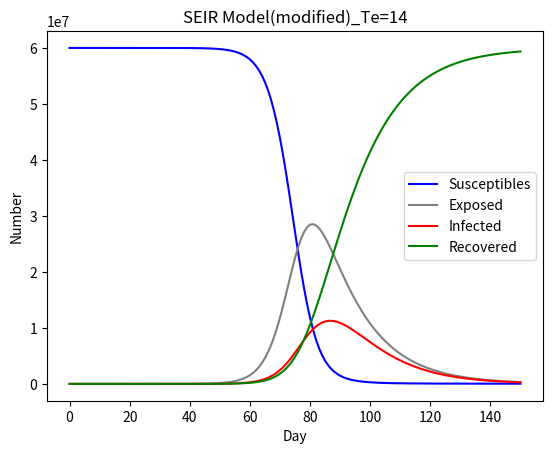

Reproduce this figure in Python.
import numpy as np
import matplotlib.pyplot as plt
import scipy.integrate as spi
N = 60000000          # 湖北省为6000 0000
E_0 = 0
I_0 = 1
R_0 = 0
S_0 = N - E_0 - I_0 - R_0
beta1 = 0.78735     # 真实数据拟合得出
beta2 = 0.15747
Te = 14
sigma = 1 / Te      # 感染期的倒数
gamma = 0.154
alpha = 1           # 政府干预措施决定
T = 150

#ode求解
INI = [S_0, E_0, I_0, R_0]
def SEIR(inivalue, _):
    X = inivalue
    Y = np.zeros(4)
    # S数量
    Y[0] = - (alpha * beta1 * X[0] * X[2]) / N - (alpha * beta2 * X[0] * X[1]) / N
    # E数量
    Y[1] = (alpha * beta1 * X[0] * X[2]) / N + (alpha * beta2 * X[0] * X[1]) / N - sigma * X[1]
    # I数量
    Y[2] = sigma * X[1] - gamma * X[2]
    # R数量
    Y[3] = gamma * X[2]
    return Y

T_range = np.arange(0, T + 1)
Res = spi.odeint(SEIR, INI, T_range)
S_t = Res[:, 0]
E_t = Res[:, 1]
I_t = Res[:, 2]
R_t = Res[:, 3]

plt.plot(S_t, color='blue', label='Susceptibles')   #, marker='.')
plt.plot(E_t, color='grey', label='Exposed')
plt.plot(I_t, color='red', label='Infected')
plt.plot(R_t, color='green', label='Recovered')
plt.xlabel('Day')
plt.ylabel('Number')
plt.title('SEIR Model(modified)_Te=' + str(Te))
plt.legend()
plt.show()